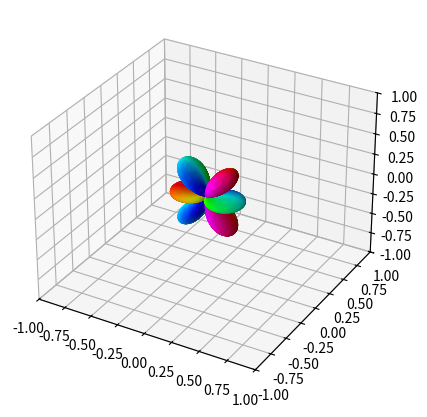

Write Python code to recreate this figure.
# -*- coding: utf-8 -*-
"""
Aufgabe 2

"""
import sympy as sp
from sympy.functions.special.spherical_harmonics import Ynm
import numpy as np
import matplotlib.pyplot as plt
from matplotlib import cm


# parameters
N = 100
l_qn = 3
m_qn = 1


l = sp.Symbol('l', integer=True, nonnegative=True)
m = sp.Symbol('m', integer=True)
theta = sp.Symbol('theta', real=True)
phi = sp.Symbol('phi', real=True)

theta_values = np.linspace(0, np.pi, N)
phi_values = np.linspace(0, np.pi * 2, N)
theta_grid, phi_grid = np.meshgrid(theta_values, phi_values)


Ylm_sym = Ynm(l, m, theta, phi).expand(func=True)
Ylm_num = sp.lambdify((l, m, theta, phi), Ylm_sym)

Ylm_values = 0.5 * np.abs(np.conjugate(Ylm_num(l_qn, m_qn, theta_grid,
                                               phi_grid))
                          + Ylm_num(l_qn, m_qn, theta_grid, phi_grid))

x = Ylm_values * np.cos(phi_grid) * np.sin(theta_grid)
y = Ylm_values * np.sin(phi_grid) * np.sin(theta_grid)
z = Ylm_values * np.cos(theta_grid)

# normalize color to [0,1] corresponding to phase of spherical harmonic
colors = (np.angle(Ylm_num(l_qn, m_qn, theta_grid, phi_grid)) + np.pi) / (2 * np.pi)

# plot
fig = plt.figure(figsize=(5, 5))
ax = fig.add_subplot((111), projection='3d')
ax.plot_surface(x, y, z, rstride=1, cstride=1, facecolors=cm.hsv(colors))
ax.set_xlim([-1, 1])
ax.set_ylim([-1, 1])
ax.set_zlim([-1, 1])
plt.show()
